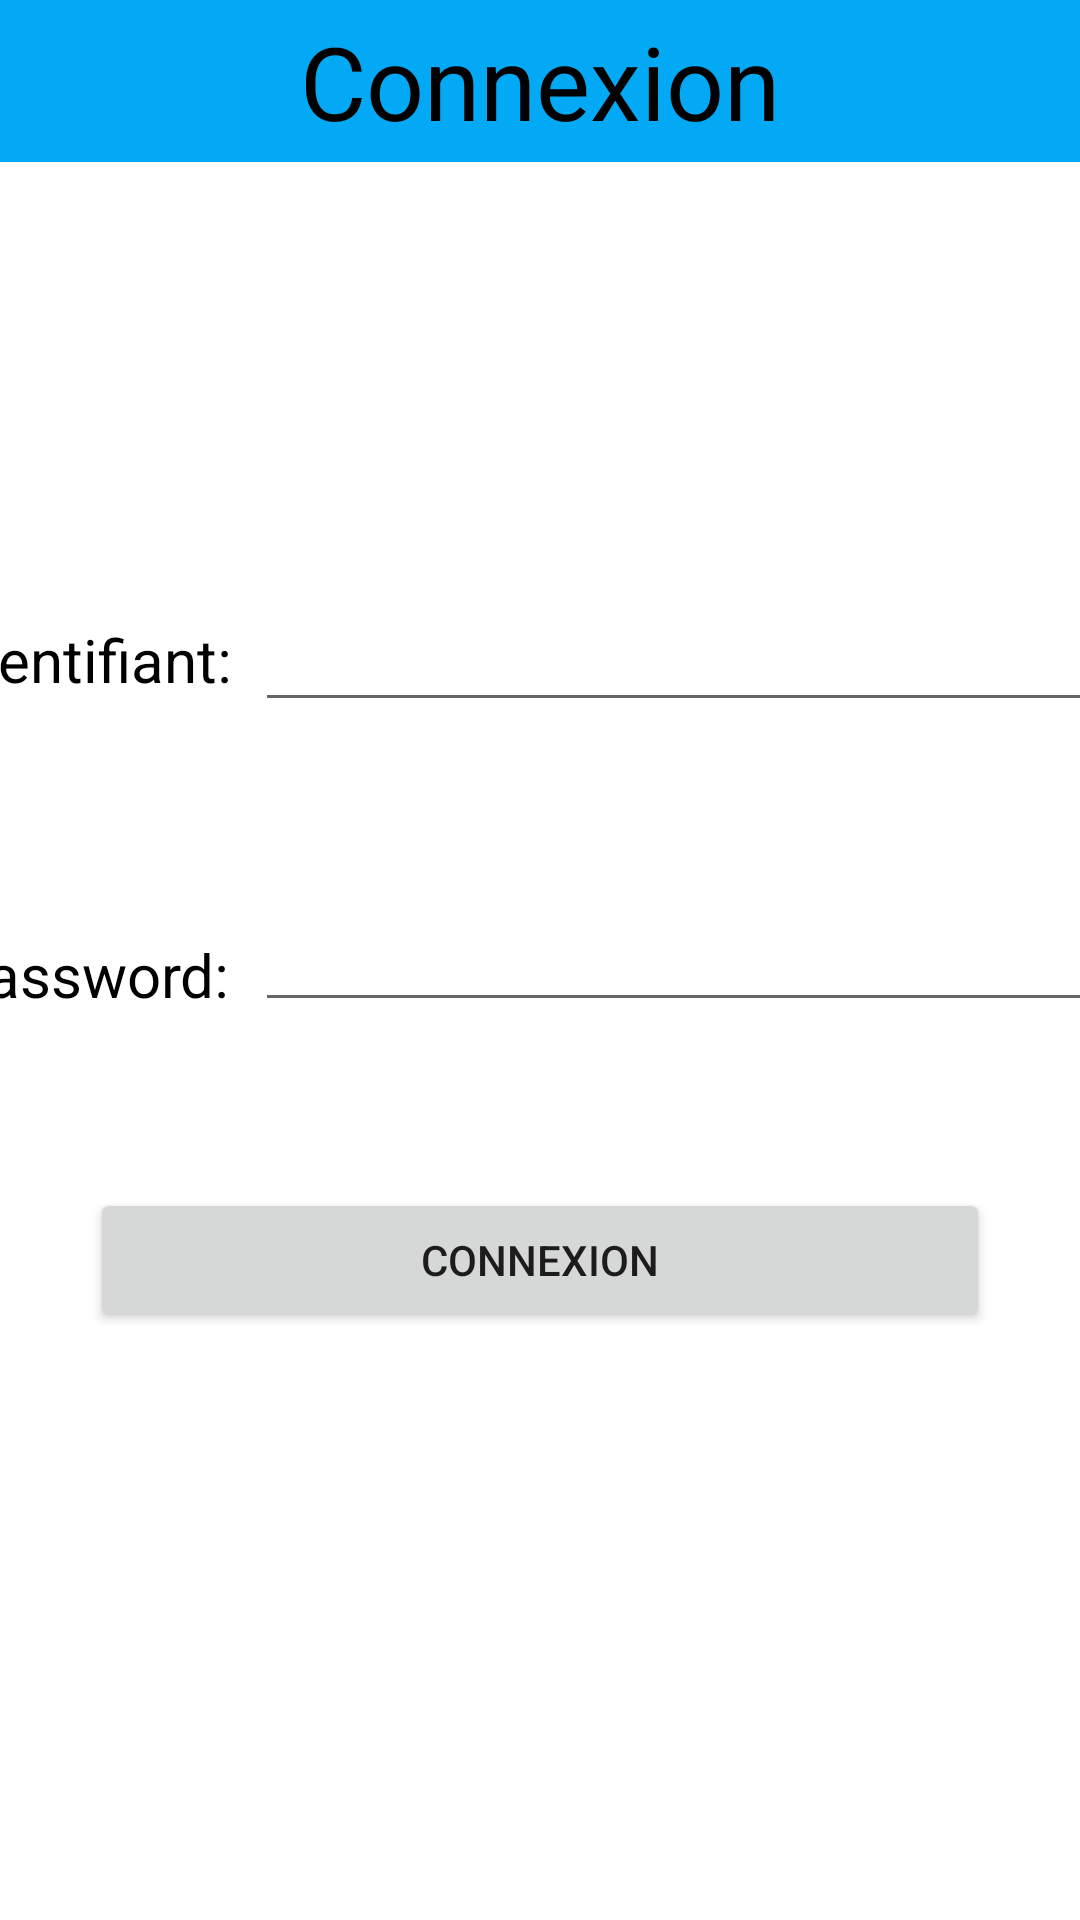

The Android layout XML behind this screen, and the referenced resources:
<!-- AndroidManifest.xml: application theme Theme.Miniprojet3 -->
<!-- res/layout/fragment_connexion.xml -->
<?xml version="1.0" encoding="utf-8"?>
<FrameLayout xmlns:android="http://schemas.android.com/apk/res/android"
    xmlns:app="http://schemas.android.com/apk/res-auto"
    xmlns:tools="http://schemas.android.com/tools"
    android:layout_width="match_parent"
    android:layout_height="match_parent"
    tools:context=".ConnexionFragment">

    <TextView
        android:id="@+id/textView"
        android:layout_width="match_parent"
        android:layout_height="54dp"
        android:background="#03A9F4"
        android:gravity="center"
        android:text="@string/txtConnexion"
        android:textAlignment="center"
        android:textColor="@color/black"
        android:textSize="34sp" />

    <EditText
        android:id="@+id/txtPassword"
        android:layout_width="300dp"
        android:layout_height="wrap_content"
        android:layout_gravity="center"
        android:layout_marginStart="55dp"
        android:ems="10"
        android:gravity="center|left"
        android:inputType="textPassword" />

    <EditText
        android:id="@+id/txtIdentifiant"
        android:layout_width="300dp"
        android:layout_height="wrap_content"
        android:layout_gravity="center"
        android:layout_marginStart="55dp"
        android:layout_marginBottom="100dp"
        android:ems="10"
        android:inputType="text" />

    <TextView
        android:id="@+id/textView3"
        android:layout_width="wrap_content"
        android:layout_height="wrap_content"
        android:layout_gravity="center"
        android:layout_marginEnd="150dp"
        android:layout_marginBottom="100dp"
        android:text="@string/txtIdentifiant"
        android:textColor="@color/black"
        android:textSize="20sp" />

    <TextView
        android:id="@+id/textView4"
        android:layout_width="wrap_content"
        android:layout_height="wrap_content"
        android:layout_gravity="center"
        android:layout_marginTop="5dp"
        android:layout_marginEnd="150dp"
        android:text="@string/txtMotDePasse"
        android:textColor="@color/black"
        android:textSize="20sp" />

    <Button
        android:id="@+id/btnConnexion"
        android:layout_width="300dp"
        android:layout_height="wrap_content"
        android:layout_gravity="center"
        android:layout_marginTop="100dp"
        android:text="@string/btnConnexion" />

    <ImageView
        android:id="@+id/imageView"
        android:layout_width="390dp"
        android:layout_height="132dp"
        android:layout_gravity="center|top"
        android:layout_marginTop="90dp"
        app:srcCompat="@drawable/home"
        tools:src="@drawable/home" />
</FrameLayout>
<!-- resources referenced by this layout -->
<resources>
  <string name="btnConnexion">Connexion</string>
  <string name="txtConnexion">Connexion</string>
  <string name="txtIdentifiant">Identifiant:</string>
  <string name="txtMotDePasse">Password:</string>
  <style name="Theme.Miniprojet3" parent="Theme.MaterialComponents.DayNight.DarkActionBar">
          
          <item name="colorPrimary">@color/purple_500</item>
          <item name="colorPrimaryVariant">@color/purple_700</item>
          <item name="colorOnPrimary">@color/white</item>
          
          <item name="colorSecondary">@color/teal_200</item>
          <item name="colorSecondaryVariant">@color/teal_700</item>
          <item name="colorOnSecondary">@color/black</item>
          
          <item name="android:statusBarColor">?attr/colorPrimaryVariant</item>
          
      </style>
  <!-- not gathered from this repository: default colours our renderer supplied (Android Studio template values) -->
  <color name="purple_500">#FF6200EE</color>
  <color name="purple_700">#FF3700B3</color>
  <color name="teal_200">#FF03DAC5</color>
  <color name="teal_700">#FF018786</color>
  <color name="black">#FF000000</color>
  <color name="white">#FFFFFFFF</color>
</resources>
